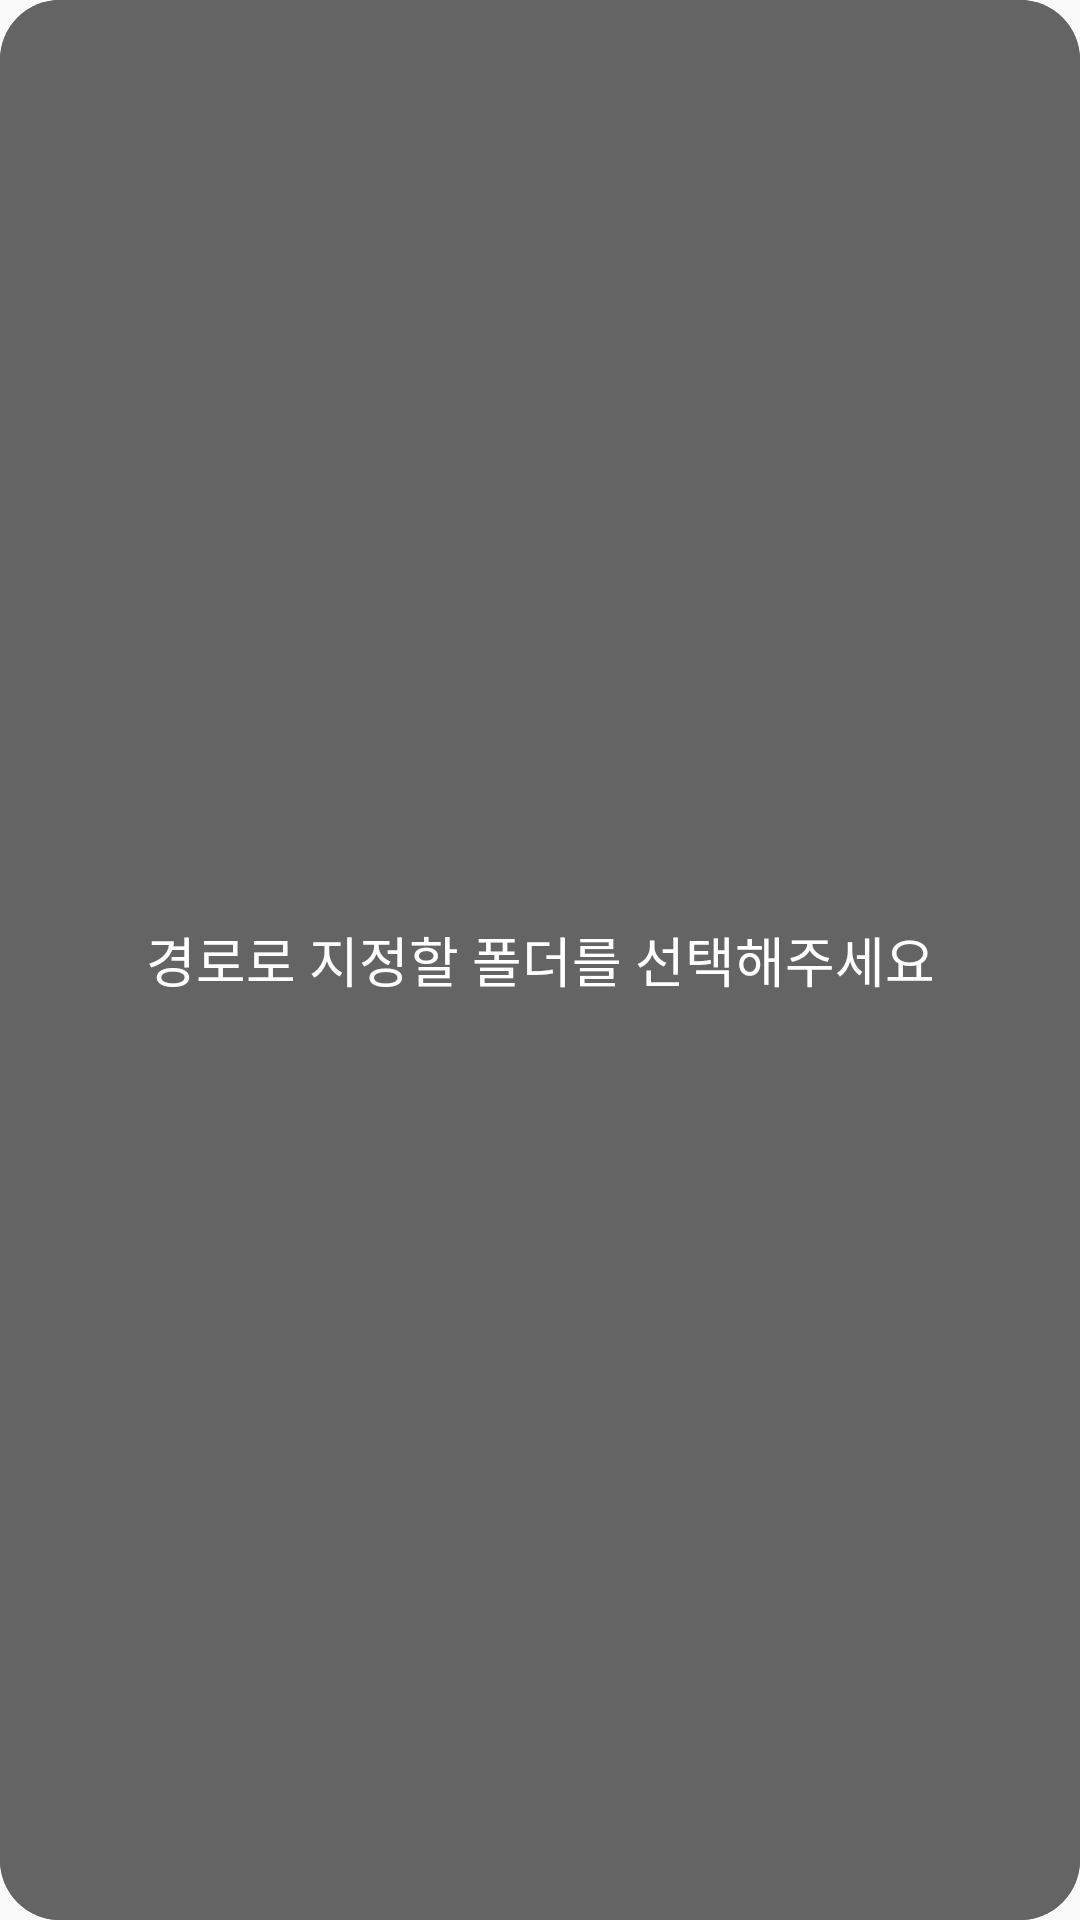

The Android layout XML behind this screen, and the referenced resources:
<!-- AndroidManifest.xml: application theme AppTheme -->
<!-- res/layout/activity_dialog_choosefolder.xml -->
<?xml version="1.0" encoding="utf-8"?>
<LinearLayout xmlns:android="http://schemas.android.com/apk/res/android"
    xmlns:app="http://schemas.android.com/apk/res-auto"
    xmlns:tools="http://schemas.android.com/tools"
    android:layout_width="match_parent"
    android:layout_height="wrap_content"
    android:background="@drawable/dialog_background_darkgray"
    android:orientation="vertical"

    tools:context=".DialogChoosefolder">

    <TextView
        android:id="@+id/textView"
        style="@style/Widget.AppCompat.Button.Borderless"
        android:layout_width="match_parent"
        android:layout_height="match_parent"
        android:background="@drawable/dialog_background_darkgray"
        android:padding="10dp"
        android:text="경로로 지정할 폴더를 선택해주세요"
        android:textColor="#FFFFFF"
        android:textSize="18sp"

        />

    <GridView
        android:id="@+id/folderView"
        style="@style/Widget.AppCompat.Button.Borderless"
        android:layout_width="match_parent"
        android:layout_height="wrap_content"
        android:numColumns="3"
        android:stretchMode="columnWidth"
        android:paddingLeft="20dp">

    </GridView>

</LinearLayout>
<!-- resources referenced by this layout -->
<resources>
  <!-- drawable dialog_background_darkgray (drawable) -->
  <?xml version="1.0" encoding="utf-8"?>
  <shape xmlns:android="http://schemas.android.com/apk/res/android"
      android:shape="rectangle">
      <solid
          android:color="#646464"></solid>
      <corners
          android:radius="20dp"/>
  
  </shape>
  <style name="AppTheme" parent="Theme.AppCompat.Light.DarkActionBar">
          
          
  
          <item name="colorPrimary">@color/colorPrimary</item>
          <item name="colorPrimaryDark">@color/colorPrimaryDark</item>
          <item name="colorAccent">#adadad</item>
      </style>
  <color name="colorPrimary">#646464</color>
  <color name="colorPrimaryDark">#3700B3</color>
</resources>
